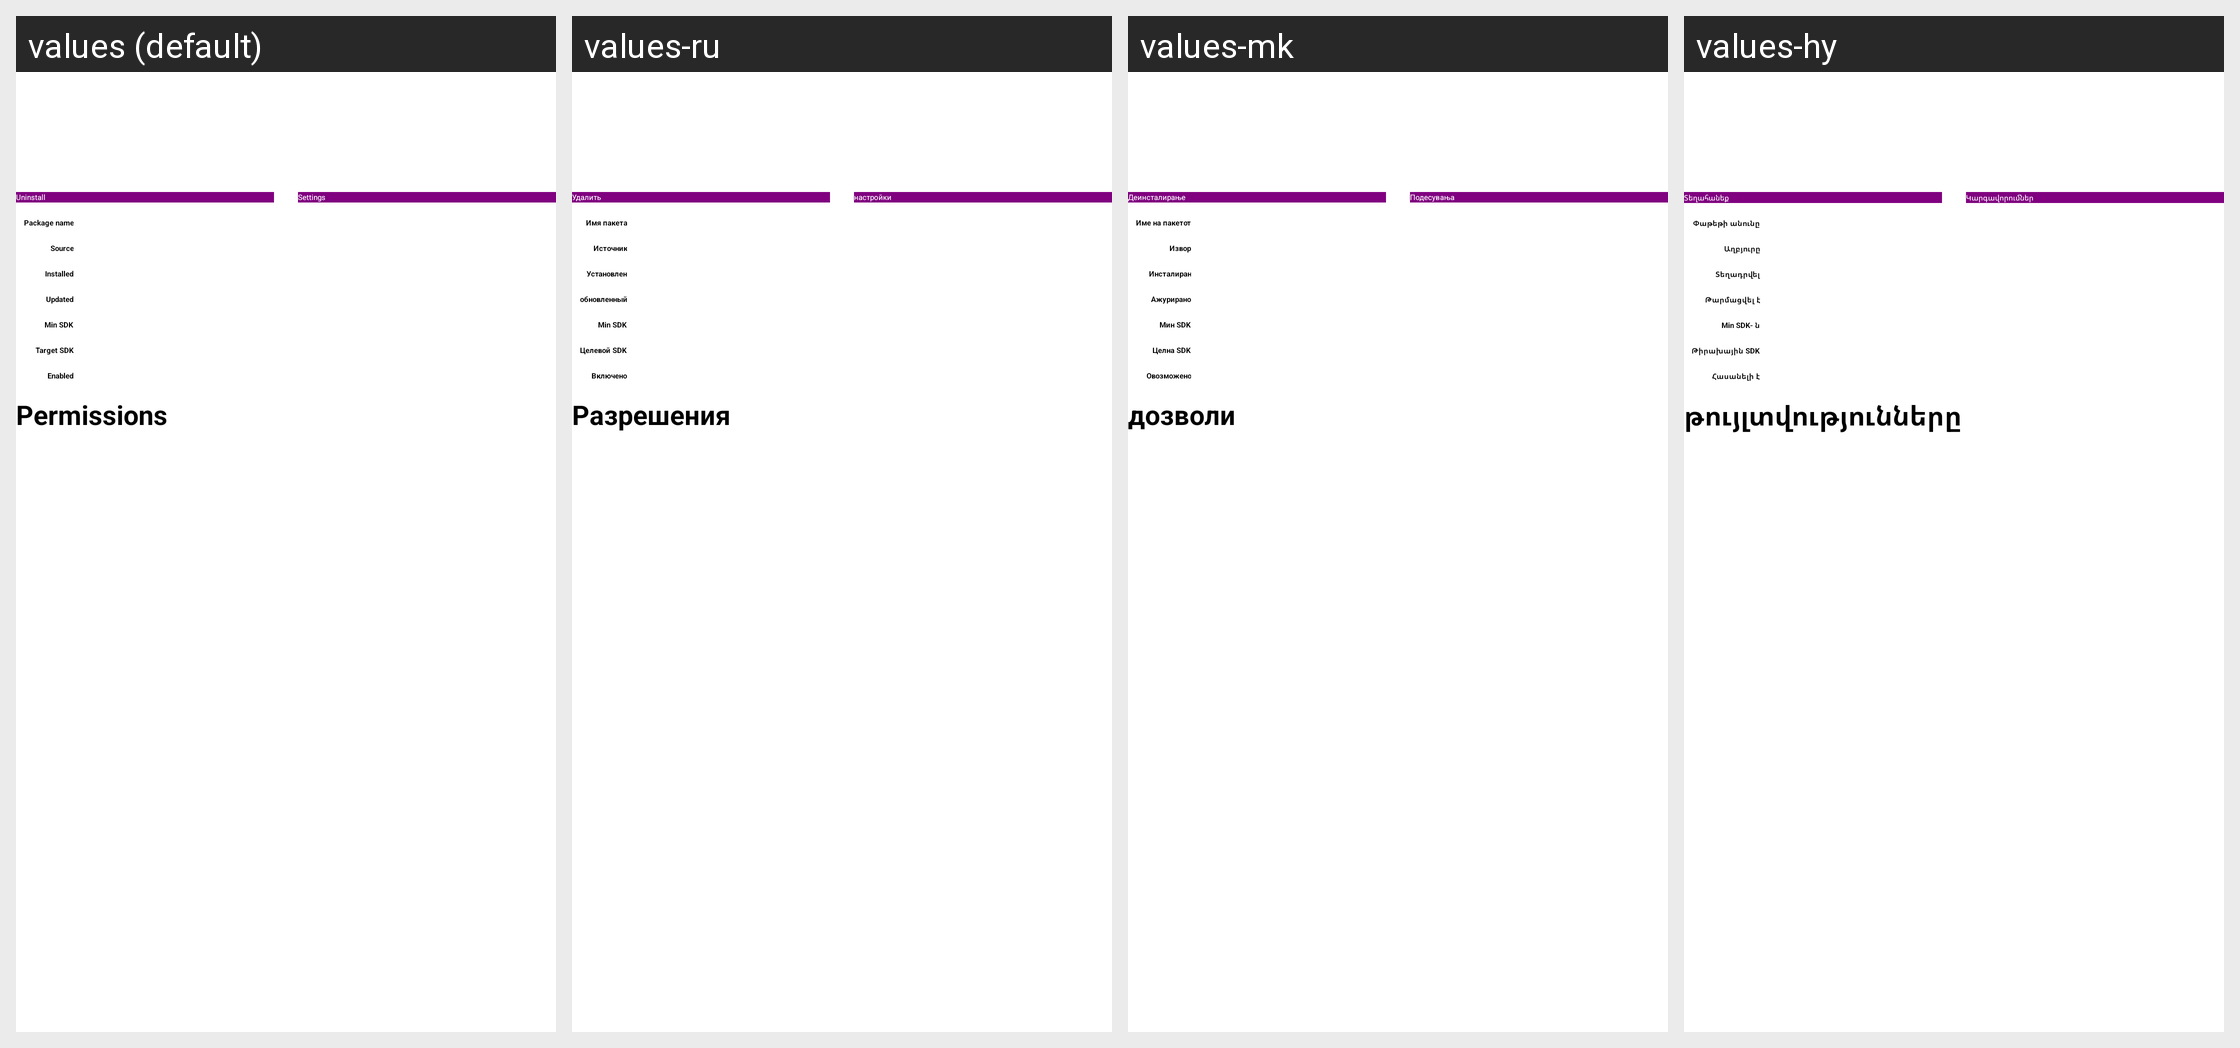

Locale-by-locale string values for the Android screen shown in this grid:
Android screen res/layout/app_detail_item.xml rendered under 4 locales, left to right: values (default), values-ru, values-mk, values-hy. Device: Nexus 5 (rendered at 1080×1920; each locale shown at half size, 540×960, under a caption strip naming it); theme BaseDeviceTheme.
Other locales in the repository, not shown: values-af, values-ar, values-bg, values-da, values-de, values-dl, values-el, values-es, values-fa, values-fr, values-ga, values-hi, values-hr, values-hu, values-hw, values-in, values-is, values-it, values-iw, values-ja, values-ka, values-ko, values-la, values-nl, values-no, values-pl, values-pt, values-ro, values-sl, values-sq, values-sr, values-sv, values-th, values-tr, values-uk, values-vi, values-zh-rCN, values-zh-rTW.
Strings drawn on this screen, with the default value and each locale's value (text and hints the layout hard-codes, and strings that could not be matched under every locale, appear in the picture but are not listed):

uninstall
  values: Uninstall
  values-ru: Удалить
  values-mk: Деинсталирање
  values-hy: Տեղահանեք

action_settings
  values: Settings
  values-ru: настройки
  values-mk: Подесувања
  values-hy: Կարգավորումներ

permissions
  values: Permissions
  values-ru: Разрешения
  values-mk: дозволи
  values-hy: թույլտվությունները

package_name
  values: Package name
  values-ru: Имя пакета
  values-mk: Име на пакетот
  values-hy: Փաթեթի անունը

installed_source
  values: Source
  values-ru: Источник
  values-mk: Извор
  values-hy: Աղբյուրը

installed
  values: Installed
  values-ru: Установлен
  values-mk: Инсталиран
  values-hy: Տեղադրվել

updated
  values: Updated
  values-ru: обновленный
  values-mk: Ажурирано
  values-hy: Թարմացվել է

min_sdk
  values: Min SDK
  values-ru: Min SDK
  values-mk: Мин SDK
  values-hy: Min SDK- ն

target_sdk
  values: Target SDK
  values-ru: Целевой SDK
  values-mk: Целна SDK
  values-hy: Թիրախային SDK

enabled
  values: Enabled
  values-ru: Включено
  values-mk: Овозможено
  values-hy: Հասանելի է
